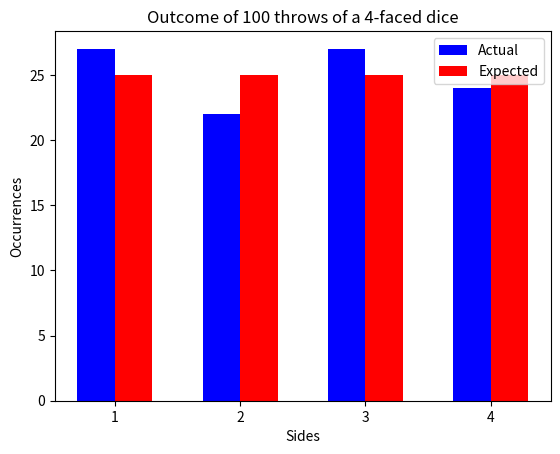

Recreate this plot in Python.
import matplotlib.pyplot as plt
import random

class Dice:
    def __init__(self, numSides=6):
        if type(numSides)!=int and type(numSides)!=float:
            raise Exception("Cannot construct the dice : Number of sides should be an integer")
        if (numSides//1 != numSides):
            raise Exception("Cannot construct the dice : Number of sides should not be a floating point number")
        if numSides < 4:
            raise Exception("Cannot construct the dice : Number of sides should be an integer greater than or equal to 4")
        numSides=int(numSides)
        self.numSides = numSides
        self.prob = [1/numSides for _ in range(numSides)]
        self.cdf = [self.prob[0]]
        for i in range(1,numSides):
            self.cdf.append(round(self.cdf[-1]+self.prob[i],6))
        
    def setProb(self, prob_tuple):
        if len(prob_tuple) != self.numSides:
            raise Exception("Invalid probability distribution: Tuple should have exactly {} elements".format(self.numSides))
        if abs(sum(prob_tuple) - 1) > 1e-6:
            raise Exception("Invalid probability distribution: Sum is not equal to 1")
        self.prob = prob_tuple
        self.cdf = [self.prob[0]]
        for i in range(1,self.numSides):
            self.cdf.append(round(self.cdf[-1]+self.prob[i],6))
        
    def __str__(self):
        ans="Dice with {} sides with probability distribution {{".format(self.numSides)
        for i in range(len(self.prob)):
            ans+=(str(self.prob[i]))
            if i != len(self.prob)-1:
                ans+=(', ')
        ans+="}"
        return ans
    
    def roll(self, n):
        outcome = [0 for _ in range(self.numSides)]
        for _ in range(n):
            cur = random.random()
            ans = 0
            for i in self.cdf:
                if i > cur:
                    break
                ans+=1
            outcome[ans]+=1
            
        expected_outcome = [n*p for p in self.prob]
        print("outcome =",outcome)
        print("expected_outcome =",expected_outcome)
        barWidth=0.3
        plt.bar([x+1-(barWidth/2) for x in range(self.numSides)], outcome,width=barWidth,color='b',label='Actual')
        plt.bar([x+1+(barWidth/2) for x in range(self.numSides)], expected_outcome,width=barWidth,color='r',label='Expected')
        plt.xlabel('Sides')
        plt.ylabel('Occurrences')
        plt.title('Outcome of {} throws of a {}-faced dice'.format(n,self.numSides))
        plt.xticks([x+1 for x in range(self.numSides)])
        plt.legend()
        plt.show()

d = Dice(4)
# d.setProb((0.1, 0.2, 0.1, 0.4,0.2))
print(d)
d.roll(100)